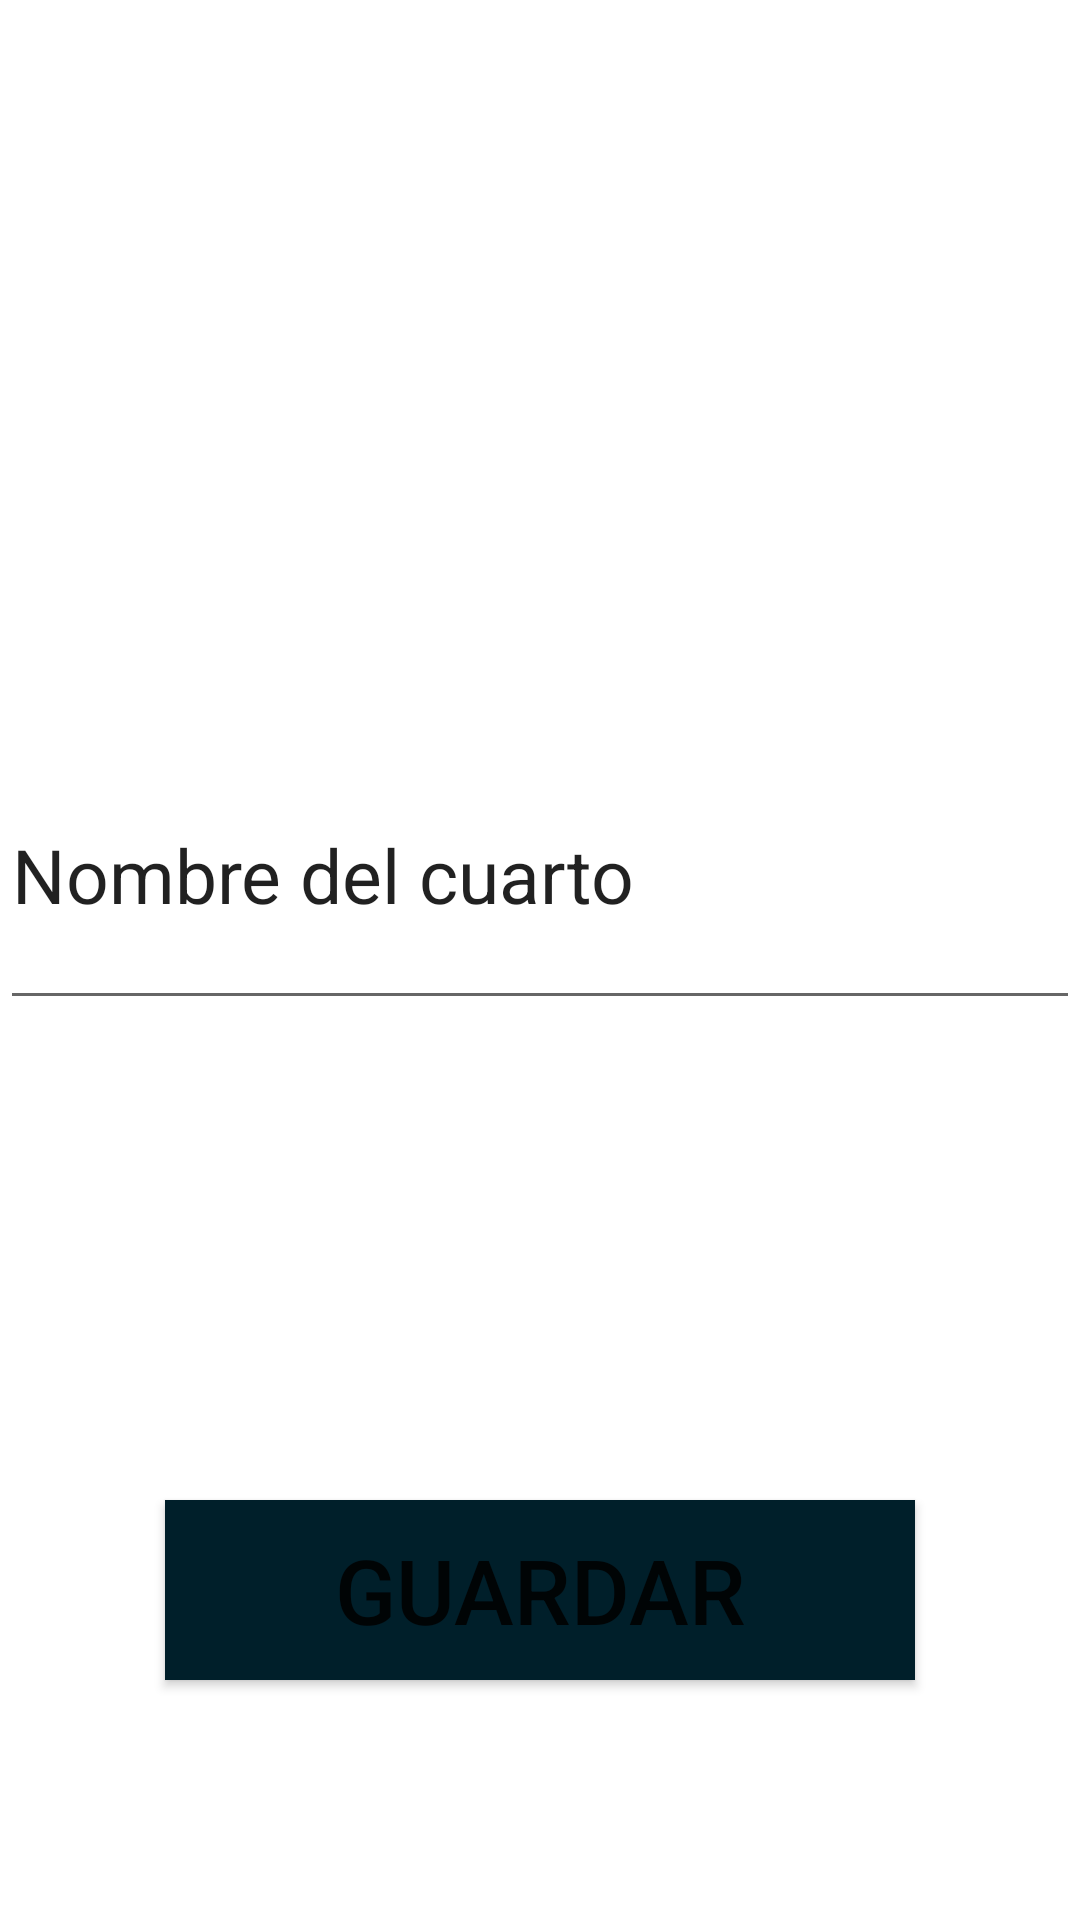

Produce the Android XML layout that renders to this screen, including the resource entries it uses.
<!-- AndroidManifest.xml: application theme AppTheme -->
<!-- res/layout/activity_crearcuarto.xml -->
<?xml version="1.0" encoding="utf-8"?>
<androidx.constraintlayout.widget.ConstraintLayout xmlns:android="http://schemas.android.com/apk/res/android"
    xmlns:app="http://schemas.android.com/apk/res-auto"
    xmlns:tools="http://schemas.android.com/tools"
    android:layout_width="match_parent"
    android:layout_height="match_parent"
    tools:context=".CrearCuarto.CrearcuartoActivity">

    <EditText
        android:id="@+id/cuartoname"
        android:layout_width="match_parent"
        android:layout_height="100dp"
        android:text="Nombre del cuarto"
        android:textSize="25dp"
        app:layout_constraintTop_toTopOf="parent"
        app:layout_constraintEnd_toEndOf="parent"
        app:layout_constraintStart_toStartOf="parent"
        app:layout_constraintBottom_toTopOf="@+id/rgcuarto"
        android:layout_marginTop="80dp"
        />

    <Button
        android:layout_marginBottom="80dp"
        android:id="@+id/rgcuarto"
        android:layout_width="250dp"
        android:layout_height="60dp"

        app:layout_constraintBottom_toBottomOf="parent"
        app:layout_constraintEnd_toEndOf="parent"
        app:layout_constraintStart_toStartOf="parent"
        android:background="@color/md_theme_dark_background"
        android:text="Guardar"
        android:textSize="30dp"
        android:onClick="guardar"
        />


</androidx.constraintlayout.widget.ConstraintLayout>
<!-- resources referenced by this layout -->
<resources>
  <color name="md_theme_dark_background">#001F2A</color>
</resources>
